Run: headless pygame with SDL's dummy video driver; simulated clock (each Clock.tick advances the game by its frame time, no real sleeping); random seed 0; keys injected as events and as key.get_pressed() state; no mouse input.
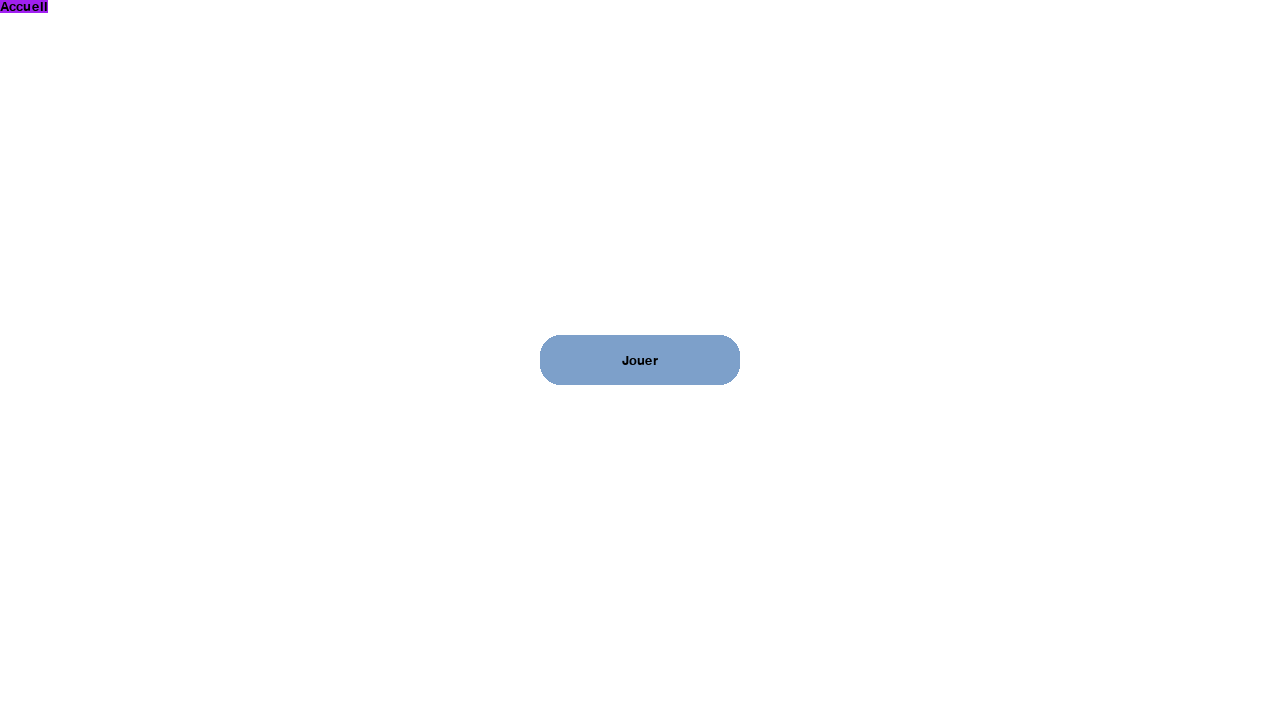
Frame 1 of 4 · flips 1–60 · no input
Frame 2 of 4 · flips 61–180 · tapped SPACE, RETURN · held RIGHT (→), D · screen unchanged from frame 1, image omitted
Frame 3 of 4 · flips 181–300 · held DOWN (↓), S · screen unchanged from frame 2, image omitted
Frame 4 of 4 · flips 301–420 · held LEFT (←), A, UP (↑), W · screen unchanged from frame 3, image omitted

The pygame program that drew these frames:

import pygame


class Bouton:
    def __init__(self, largeur, hauteur, couleur, texte, font, x, y):
        self.largeur = largeur
        self.hauteur = hauteur
        self.couleur = couleur
        self.texte = texte
        self.font = font
        self.x = x
        self.y = y

    def draw(self, screen):
        pygame.draw.rect(screen, self.couleur, (self.x, self.y, self.largeur, self.hauteur), 0, 20)
        text = self.font.render(self.texte, True, "black")
        text_rect = text.get_rect(center = ((self.largeur /2) + self.x , (self.hauteur/2) + self.y))
        screen.blit(text, text_rect)

    def isClicked(self, x, y):
        if x > self.x and x < self.x + self.largeur and y > self.y and y < self.y + self.hauteur:
            print("clicked")
            return True
        else:
            return False




class Accueil:
    def __init__(self):
        self.font = pygame.font.SysFont("consolas", 20)

    def draw(self, screen):
        largeurEcran = jeu.largeur
        hauteurEcran = jeu.hauteur
        screen.fill("white")
        screen.blit(self.font.render("Accueil", True, "black", "purple"), (0, 0))
        Bouton(200, 50, (125, 160, 202), "Jouer", self.font, largeurEcran / 2 - 100, hauteurEcran / 2 - 25).draw(screen)



class Jeu:
    def __init__(self):
        pygame.init()

        self.fps = 60
        self.FramePerSec = pygame.time.Clock()
        self.largeur = 1280
        self.hauteur = 720
        self.screen = pygame.display.set_mode((self.largeur, self.hauteur))
        self.running = True
        self.font = pygame.font.SysFont("consolas", 20)
        self.acceuil = True
        
    def run(self):
        while self.running:
            # ==================== Event detection ====================
            for event in pygame.event.get():
                if event.type == pygame.QUIT:
                    self.running = False
                    
            # ==================== Update ====================
            self.screen.fill("white")
            self.FramePerSec.tick(60) # 60 FPS limit
            if self.acceuil:
                Accueil().draw(self.screen)
            pygame.display.flip()

jeu = Jeu()
jeu.run()
